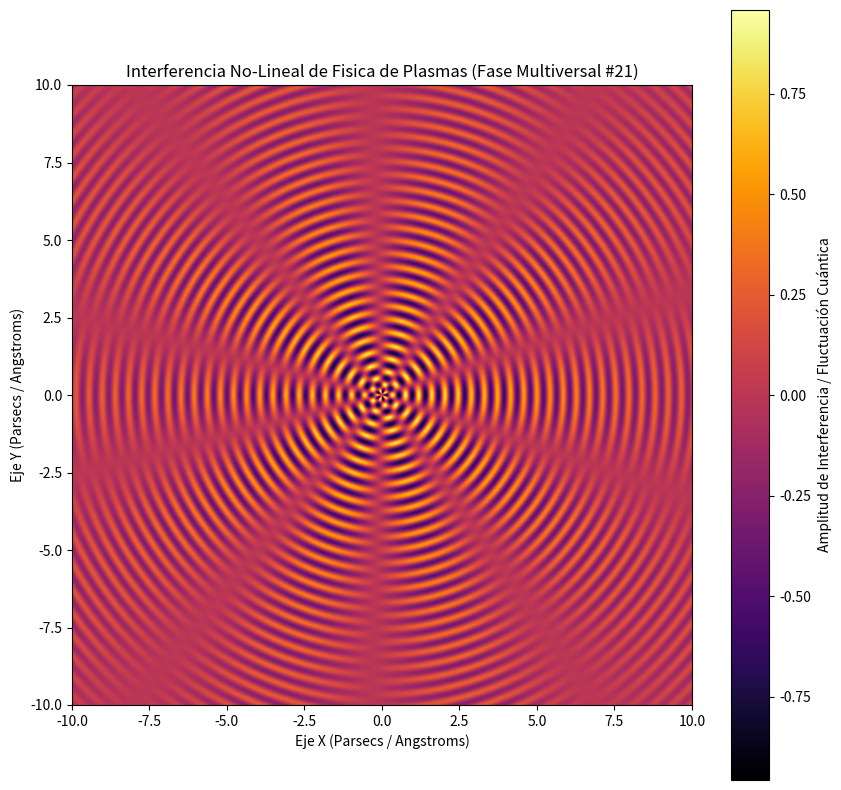

Here is the Python script that generated this plot:
%matplotlib inline
# Simulación Multiversal: Fisica de Plasmas - Variante 21
import numpy as np
import matplotlib.pyplot as plt

# Parámetros Físicos No-Lineales
omega_1 = 14.811
omega_2 = 4.892
lambda_decay = 0.136
phase_shift = 2.799

x = np.linspace(-10, 10, 800)
y = np.linspace(-10, 10, 800)
X, Y = np.meshgrid(x, y)

# Dinámica de Fluidos / Campos Tensor-Escalares (Fase Multiversal)
R = np.sqrt(X**2 + Y**2) + 1e-5
Z = (np.sin(omega_1 * R + phase_shift) * np.cos(omega_2 * np.arctan2(Y, X))) * np.exp(-lambda_decay * R)

plt.figure(figsize=(10, 10))
plt.imshow(Z, cmap='inferno', extent=[-10, 10, -10, 10], origin='lower')
plt.colorbar(label='Amplitud de Interferencia / Fluctuación Cuántica')
plt.title(r'Interferencia No-Lineal de Fisica de Plasmas (Fase Multiversal #21)')
plt.xlabel('Eje X (Parsecs / Angstroms)')
plt.ylabel('Eje Y (Parsecs / Angstroms)')
plt.show()
